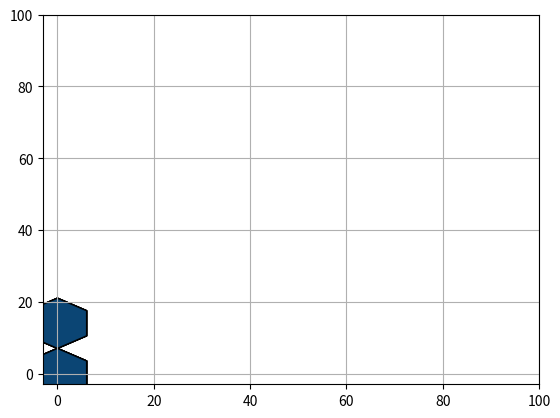

The script that saved this image:
import matplotlib.pyplot as plt
from matplotlib.patches import RegularPolygon
from matplotlib.collections import PatchCollection
import numpy as np

# set up figure
fig, ax = plt.subplots(1)

# positions
pixel_x, pixel_y = np.indices((4, 4))
pixel_x = np.array([0,1,2,3,4,5,0,1,2,3,4,5])
pixel_y = np.array([0,0,0,0,0,0,1,1,1,1,1,1])


pixel_color = np.array([[ 0.04502529 , 0.26985885 , 0.45650749] for t in range(11)])


# set static radius
raio = 7
#numLinha
linhas = 2
colunas = 6
poly_radius = raio

dx = 2*poly_radius    # horizontal stride
dy = 2*raio   # vertical stride 


'''
		dx = 5
		dy = 5
	else:
		dx = 10
		dy = 2.5
'''
# list to hold patches
patch_list = []

# creat the patches
controle = 0
ind = 0
for c, x, y in zip(pixel_color, pixel_x.flat, pixel_y.flat):    	
	if(ind%2==-0):
		dx = 0

	patch_list.append(
			RegularPolygon(
				xy=(x*dx, y*dy),
				numVertices=6,
				radius=poly_radius,
				orientation=0.,
				facecolor=c,
				edgecolor='k'  
			)
		)
	controle+=1
	


pc = PatchCollection(patch_list, match_original=True)
ax.add_collection(pc)
ax.grid()
ax.axis([-3, 100, -3, 100])
plt.show()
